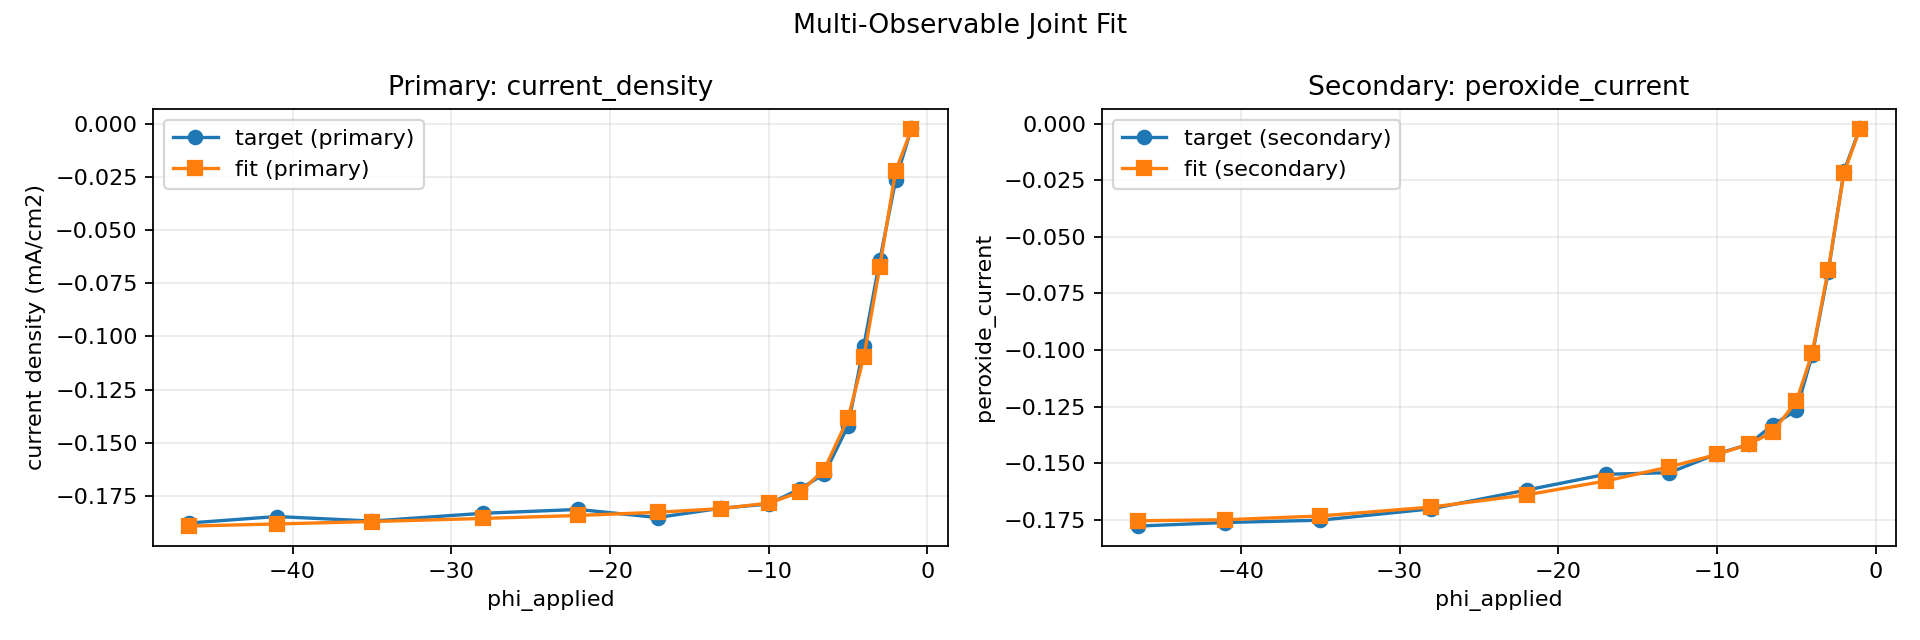

Source data for this figure (header and first rows):
phi_applied, target_primary, simulated_primary, target_secondary, simulated_secondary
-1, -0.001875, -0.002325, -0.002147, -0.002322
-2, -0.02629, -0.02198, -0.02093, -0.02175
-3, -0.06415, -0.06725, -0.06569, -0.06477
-4, -0.1044, -0.1095, -0.1021, -0.1013
-5, -0.1422, -0.1386, -0.1266, -0.1225
-6.5, -0.1649, -0.1628, -0.1331, -0.1362
-8, -0.1718, -0.1733, -0.1416, -0.1416
-10, -0.179, -0.1786, -0.1458, -0.1461
-13, -0.181, -0.1812, -0.1541, -0.1516
-17, -0.1854, -0.1829, -0.1548, -0.1578
-22, -0.1816, -0.1844, -0.1618, -0.1639
-28, -0.1834, -0.1858, -0.1701, -0.1693
-35, -0.187, -0.1873, -0.1751, -0.1732
-41, -0.1849, -0.1884, -0.1761, -0.1749
-46.5, -0.1879, -0.1894, -0.1777, -0.1753
